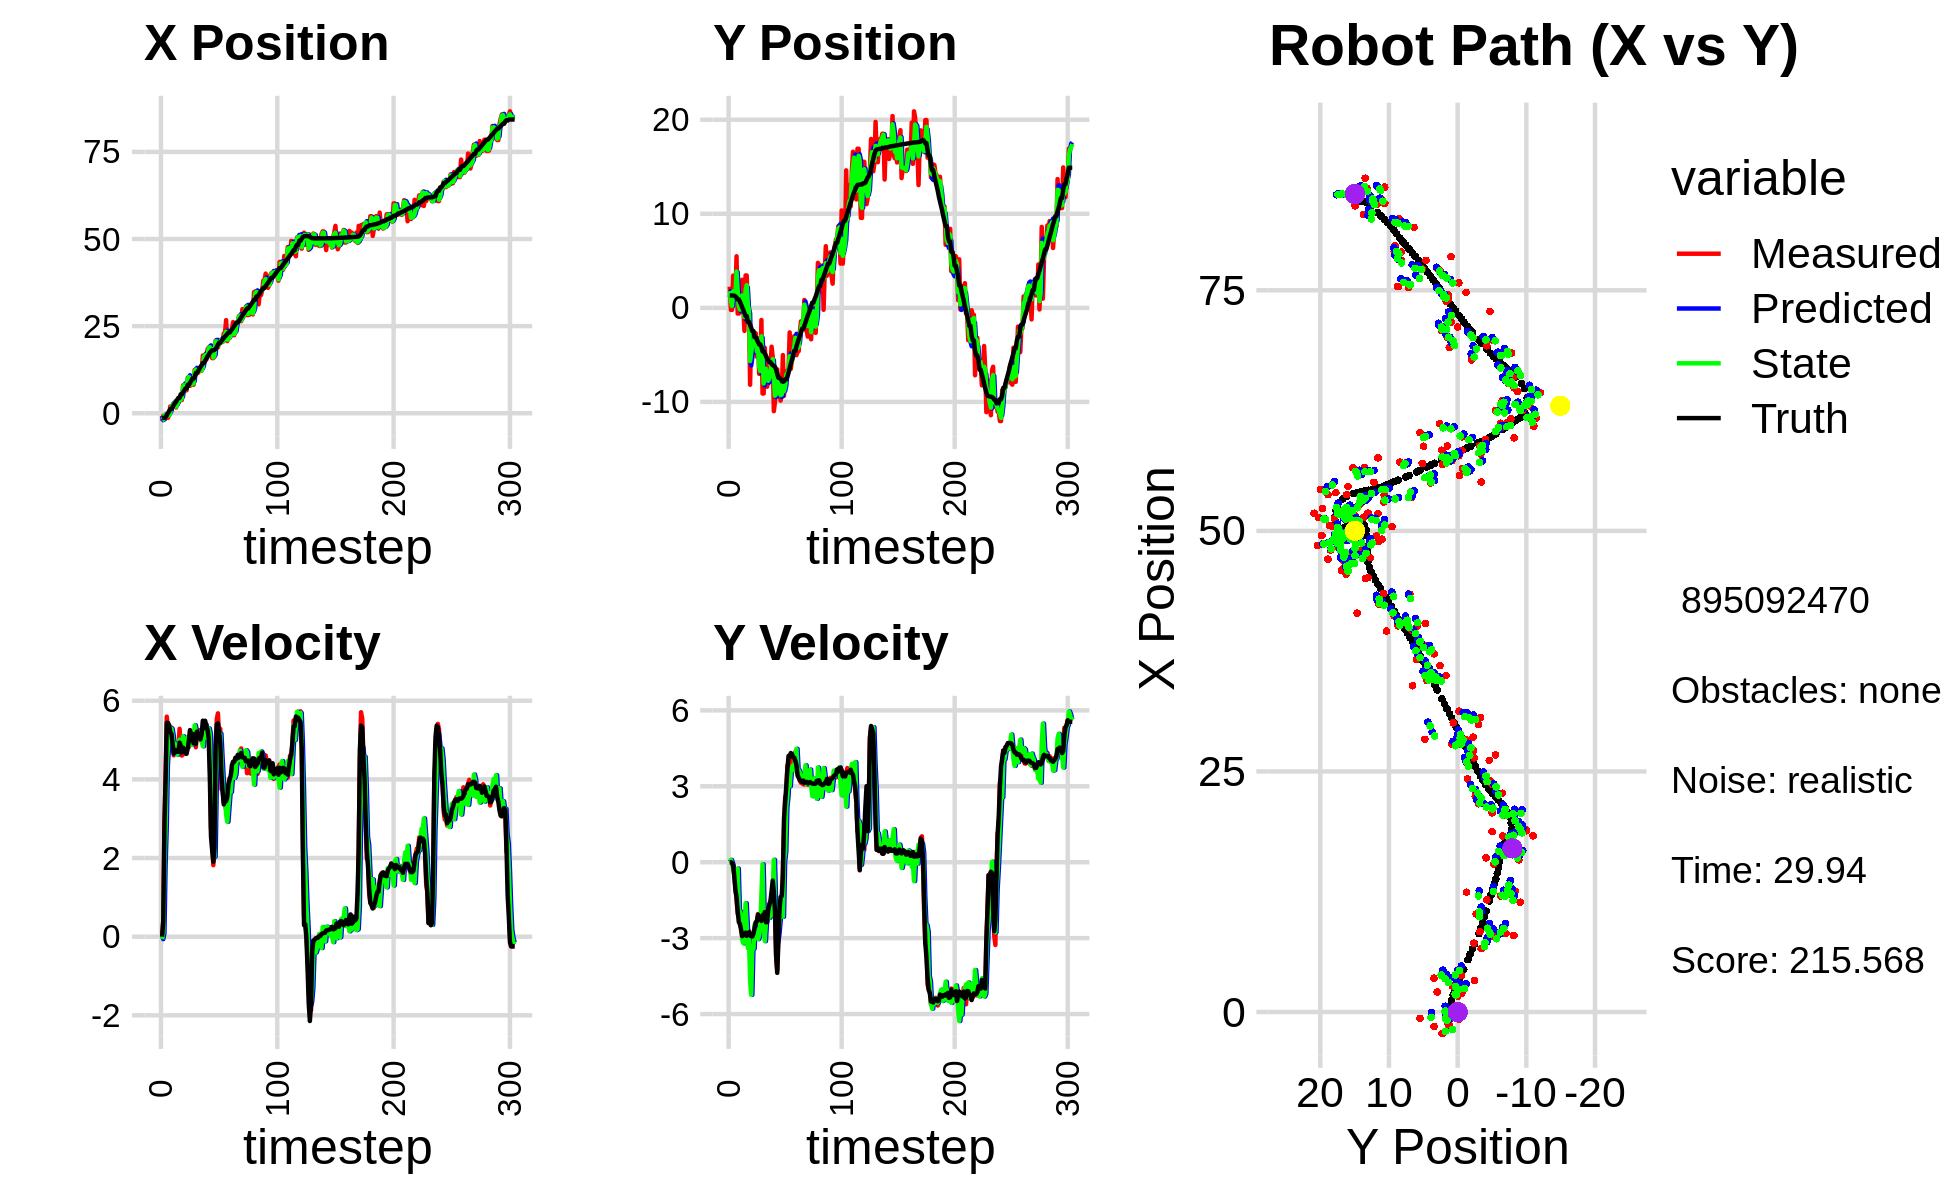

Data behind this chart, as committed beside it:
-2.230016826907730731e+00, 2.244840682465155890e+00, 0.000000000000000000e+00, -0.000000000000000000e+00, 0.000000000000000000e+00, 0.000000000000000000e+00, 0.000000000000000000e+00, 0.000000000000000000e+00, -7.301399143011683135e-01, 1.150735389845467305e+00, 0.000000000000000000e+00, 0.000000000000000000e+00, -1.340843438814266486e+00, 1.316612244828082812e+00, 0.000000000000000000e+00, 0.000000000000000000e+00, 0.000000000000000000e+00, 1.826431071094702929e-05
-2.230016826907730731e+00, 2.244840682465155890e+00, 0.000000000000000000e+00, -0.000000000000000000e+00, -7.301399143011683135e-01, 1.150735389845467305e+00, 0.000000000000000000e+00, 0.000000000000000000e+00, -1.993371125464142413e+00, 1.779438671039387021e+00, -6.279434656024414363e-02, 5.242352856830969493e-02, -1.340843438814266486e+00, 1.316612244828082812e+00, 0.000000000000000000e+00, 0.000000000000000000e+00, 0.000000000000000000e+00, 1.826431071094702929e-05
-7.380980847826525970e-01, -2.222356397639465575e-01, 3.969999987664312169e-01, -1.127666778095871007e-04, -1.999650560120166842e+00, 1.784681023896218077e+00, -6.279434656024414363e-02, 5.242352856830969493e-02, -1.827670021267383760e+00, 7.795902508085676974e-01, 8.787375224013820041e-02, 9.322472478911175697e-02, -1.326259851446525362e+00, 1.316612640799801559e+00, 4.000000000000000222e-01, 0.000000000000000000e+00, 4.000000059604644775e-01, 2.840470406226813793e-04
-7.380980847826525970e-01, -2.222356397639465575e-01, 2.894999864138276369e+00, -8.223161661271107849e-04, -1.818882646043370022e+00, 7.889127232874788564e-01, 8.787375224013820041e-02, 9.322472478911175697e-02, -5.965404503041147333e-01, 1.928511572544072683e-01, 1.814481625686793498e+00, -4.648276423220193410e-02, -1.326259851446525362e+00, 1.316612640799801559e+00, 2.799999999999999822e+00, -2.699999999999999969e-02, 2.799999952316284180e+00, 2.840470406226813793e-04
-1.501358627905094778e+00, 3.427662915241651120e+00, 4.059983672079224171e+00, -9.084343140312421683e-02, -4.150922877354353835e-01, 1.882028808311870804e-01, 1.814481625686793498e+00, -4.648276423220193410e-02, -6.709355098633903447e-01, 1.763083828969426836e+00, 2.790806328486053811e+00, -2.797456429307339509e-01, -1.090526818917445517e+00, 1.314837283482324981e+00, 3.998000000000000220e+00, -1.219999999999999973e-01, 4.000000000000000000e+00, 2.237158641219139099e-02
-1.187017559380160181e+00, 1.373591876386045074e+00, 5.594808640473415196e+00, -4.874158875450334549e-01, -3.918548770147849414e-01, 1.735109264676353513e+00, 2.790806328486053811e+00, -2.797456429307339509e-01, -8.602133294274071362e-01, 1.511192517599327934e+00, 4.386831229673449073e+00, -4.597680100395807323e-01, -5.701105592370152575e-01, 1.289836591913699815e+00, 5.439000000000000057e+00, -5.570000000000000506e-01, 5.467000007629394531e+00, 8.689990639686584473e-02
-1.296840190689538597e+00, 1.288043655263545029e+00, 5.315059372547644934e+00, -9.874114396216515654e-01, -4.215302064600622289e-01, 1.465215716595369866e+00, 4.386831229673449073e+00, -4.597680100395807323e-01, -6.102676992007969314e-01, 1.384938065209322611e+00, 4.815766873486985844e+00, -5.990369632718441917e-01, 5.717825959630346011e-02, 1.209996542511993844e+00, 5.437000000000000277e+00, -1.098999999999999977e+00, 5.546999931335449219e+00, 1.836821585893630981e-01
-6.589220760464417070e-01, 5.479301511475055619e+00, 5.375876217865083184e+00, -1.480450361382263935e+00, -1.286910118520983026e-01, 1.325034368882138214e+00, 4.815766873486985844e+00, -5.990369632718441917e-01, -5.592319284140978564e-01, 3.854157764927580665e+00, 5.105266101862558692e+00, -5.728809380979489330e-01, 5.760343078228294944e-01, 1.095995962464668017e+00, 5.378000000000000114e+00, -1.375999999999999890e+00, 5.551000118255615234e+00, 2.687266469001770020e-01
1.951482296439545738e+00, -6.070551735236983104e-01, 5.264577070225064048e+00, -2.028889969910346647e+00, -4.870531822784196496e-02, 3.796869671117785838e+00, 5.105266101862558692e+00, -5.728809380979489330e-01, 9.997073630995512161e-02, 1.832700433435946685e+00, 5.047914944253839131e+00, -2.483878991948363368e-01, 1.182216406298086664e+00, 8.993837975534144658e-01, 5.201999999999999957e+00, -1.923999999999999932e+00, 5.546999931335449219e+00, 3.678442537784576416e-01
1.951482296439545738e+00, -6.070551735236983104e-01, 5.319630263517117541e+00, -2.050106654592105393e+00, 6.047622307353390791e-01, 1.807861643516462946e+00, 5.047914944253839131e+00, -2.483878991948363368e-01, 1.790595831761152112e+00, 2.153970713656430114e-01, 5.291779796126447444e+00, -1.949173446764429940e+00, 1.182216406298086664e+00, 8.993837975534144658e-01, 5.163000000000000256e+00, -2.361000000000000210e+00, 5.677000045776367188e+00, 3.678442537784576416e-01
2.304373503416965008e+00, -4.565080265411610161e-01, 4.879507226010566967e+00, -2.299053241543574710e+00, 2.319773811373797123e+00, 2.047972668920000627e-02, 5.291779796126447444e+00, -1.949173446764429940e+00, 2.351896914852855236e+00, -1.798132261497120965e-01, 5.117435316936942868e+00, -1.940811900386362421e+00, 1.781467199883044028e+00, 6.469091317667016172e-01, 4.913999999999999702e+00, -2.447999999999999954e+00, 5.489999771118164062e+00, 4.403147101402282715e-01
2.702280373158884252e+00, 7.474627335227744807e-01, 4.611147359635888066e+00, -2.539097356373886782e+00, 2.863640446546549700e+00, -3.738944161883483441e-01, 5.117435316936942868e+00, -1.940811900386362421e+00, 2.671651660572254450e+00, 3.241411208075021810e-01, 4.814671903472637737e+00, -2.119397670749401108e+00, 2.342101813030235569e+00, 3.641051195845851352e-01, 4.655000000000000249e+00, -2.666999999999999815e+00, 5.364999771118164062e+00, 5.033369660377502441e-01
2.085818350963831946e+00, 2.981751635385477606e+00, 4.863288058332311259e+00, -2.963352192518711625e+00, 3.153118850919518046e+00, 1.122013537325620702e-01, 4.814671903472637737e+00, -2.119397670749401108e+00, 3.052980371638867041e+00, 1.315572250482782479e+00, 4.906700640176792305e+00, -3.064208909976364303e+00, 2.882404089620847820e+00, 5.199284784336170862e-02, 4.751999999999999780e+00, -2.920999999999999819e+00, 5.578000068664550781e+00, 5.472522974014282227e-01
1.633728027832479723e+00, -1.205568119035646535e-02, 4.768649281628114522e+00, -2.934073068709399212e+00, 3.543650435656546360e+00, 1.009151359485146005e+00, 4.906700640176792305e+00, -3.064208909976364303e+00, 1.873179978040259597e+00, 3.473823866488270351e-01, 4.695684870056902049e+00, -3.205399278697722565e+00, 3.335563421519325722e+00, -2.260293218691242501e-01, 4.693999999999999950e+00, -2.891000000000000014e+00, 5.513000011444091797e+00, 5.515819191932678223e-01
3.292938113320580840e+00, -2.450612232250549916e+00, 4.674585286994162203e+00, -2.825189414501022789e+00, 2.342748465045949580e+00, 2.684245877905477862e-02, 4.695684870056902049e+00, -3.205399278697722565e+00, 2.461082242536055897e+00, -9.771488396785010799e-01, 4.627067676129710705e+00, -2.436549367187473614e+00, 3.876304388522374911e+00, -5.568789701666341241e-01, 4.730999999999999872e+00, -2.858999999999999986e+00, 5.527999877929687500e+00, 5.436281561851501465e-01
3.512600422287257551e+00, 3.443698360658529634e+00, 4.757638346903241278e+00, -2.816862831013747570e+00, 2.923789010149027146e+00, -1.220803776397248352e+00, 4.627067676129710705e+00, -2.436549367187473614e+00, 3.462573666657594806e+00, 1.843198321533666473e+00, 4.745866470728771880e+00, -1.619397593942137670e+00, 4.416778326030335933e+00, -8.802156904667919335e-01, 4.700000000000000178e+00, -2.782999999999999918e+00, 5.461999893188476562e+00, 5.345694422721862793e-01
3.512600422287257551e+00, 3.443698360658529634e+00, 5.285978294868279193e+00, -3.129677940748005760e+00, 3.937160313730472261e+00, 1.681258562139452684e+00, 4.745866470728771880e+00, -1.619397593942137670e+00, 3.844750107619904878e+00, 2.407698086346402366e+00, 5.009795498419975068e+00, -2.499398113810078481e+00, 4.416778326030335933e+00, -8.802156904667919335e-01, 4.934999999999999609e+00, -2.911000000000000032e+00, 5.730000019073486328e+00, 5.345694422721862793e-01
3.796211839028839741e+00, -5.723475070146246679e-01, 4.873206494287978252e+00, -2.874860410123462717e+00, 4.345729657461902207e+00, 2.157758274965394740e+00, 5.009795498419975068e+00, -2.499398113810078481e+00, 3.854596257745328103e+00, 3.228513029254322930e-01, 4.892845445342544508e+00, -3.394693881489309284e+00, 5.445888281458442393e+00, -1.487549349865083803e+00, 4.863000000000000433e+00, -2.867999999999999883e+00, 5.644999980926513672e+00, 5.329836606979370117e-01
3.796211839028839741e+00, -5.723475070146246679e-01, 4.605343894479966060e+00, -2.716839693282627533e+00, 4.343880802279582731e+00, -1.661808522349866868e-02, 4.892845445342544508e+00, -3.394693881489309284e+00, 4.304837845742578217e+00, -2.473360671981706671e-01, 4.803346661202019696e+00, -3.064210489759897627e+00, 5.445888281458442393e+00, -1.487549349865083803e+00, 4.685999999999999943e+00, -2.769000000000000128e+00, 5.442999839782714844e+00, 5.329836606979370117e-01
7.950125694876422067e+00, -8.178069160356132627e+00, 4.889314903542157253e+00, -2.898699009463117982e+00, 4.785172511862779920e+00, -5.537571161741604575e-01, 4.803346661202019696e+00, -3.064210489759897627e+00, 7.610625799042997741e+00, -5.662103146928969544e+00, 5.097350576034210157e+00, -4.690304056983375602e+00, 5.986724615462617471e+00, -1.806725069941841788e+00, 4.806000000000000050e+00, -2.869000000000000217e+00, 5.597000122070312500e+00, 5.351559519767761230e-01
7.152374327831527268e+00, -2.344477356063322748e+00, 4.643441768313974372e+00, -2.872289846245001055e+00, 8.120360856646419379e+00, -6.131133552627306749e+00, 5.097350576034210157e+00, -4.690304056983375602e+00, 8.068952730868458545e+00, -4.740994721854190352e+00, 4.967426874914663060e+00, -5.239699062896527870e+00, 6.535264730455930149e+00, -2.137943313560470848e+00, 4.700000000000000178e+00, -2.919999999999999929e+00, 5.532999992370605469e+00, 5.539615154266357422e-01
6.586037457470213852e+00, -3.432077154907509975e+00, 4.900641615520963335e+00, -3.062768438458953302e+00, 8.565695418359924318e+00, -5.264964628143843584e+00, 4.967426874914663060e+00, -5.239699062896527870e+00, 6.831086451416337191e+00, -3.925209415060656681e+00, 4.781136174657515170e+00, -3.314498561095743590e+00, 7.075017691165057521e+00, -2.474581048694580065e+00, 4.706000000000000405e+00, -2.931000000000000050e+00, 5.544000148773193359e+00, 5.585798621177673340e-01
6.586037457470213852e+00, -3.432077154907509975e+00, 4.896301040403343130e+00, -2.875051272326674123e+00, 7.309200068882089063e+00, -4.256659271170231129e+00, 4.781136174657515170e+00, -3.314498561095743590e+00, 7.213316300678443760e+00, -3.960787698938069923e+00, 4.882351486405529073e+00, -3.416416517454690549e+00, 7.075017691165057521e+00, -2.474581048694580065e+00, 4.650999999999999801e+00, -2.819999999999999840e+00, 5.439000129699707031e+00, 5.309459567070007324e-01
1.018088626882714465e+01, -2.708876387597205948e+00, 4.872050211935420094e+00, -2.532629001543318825e+00, 7.701551449318996490e+00, -4.302429350683539155e+00, 4.882351486405529073e+00, -3.416416517454690549e+00, 9.899960318520893310e+00, -3.176438382989627218e+00, 5.072753727713998018e+00, -2.455017456607411219e+00, 8.155984640842495637e+00, -3.108620211899821406e+00, 4.783999999999999808e+00, -2.597999999999999865e+00, 5.443999767303466797e+00, 4.793840348720550537e-01
1.018088626882714465e+01, -2.708876387597205948e+00, 4.827686082982268090e+00, -2.509567277068536217e+00, 1.040723569129229276e+01, -3.421940128650368340e+00, 5.072753727713998018e+00, -2.455017456607411219e+00, 1.040856275191803704e+01, -3.158095897931321172e+00, 4.980598029720148645e+00, -2.653848625617144741e+00, 8.155984640842495637e+00, -3.108620211899821406e+00, 4.988000000000000433e+00, -2.369000000000000217e+00, 5.521999835968017578e+00, 4.793840348720550537e-01
7.867123544901490462e+00, -5.196825072720407945e+00, 5.225932034386716829e+00, -2.369446646132061574e+00, 1.090662255489005261e+01, -3.423480760493035735e+00, 4.980598029720148645e+00, -2.653848625617144741e+00, 8.272833441435206936e+00, -4.623021109367408066e+00, 4.881596752675581463e+00, -2.834220918818321167e+00, 8.729186773320520842e+00, -3.390555427192266436e+00, 5.253999999999999559e+00, -2.330999999999999961e+00, 5.748000144958496094e+00, 4.256792068481445312e-01
8.349134445782260272e+00, -3.235772625083062515e+00, 4.930623791815855306e+00, -2.045285092467842070e+00, 8.760993116702765704e+00, -4.906443201249239827e+00, 4.881596752675581463e+00, -2.834220918818321167e+00, 8.708370863610545243e+00, -4.326013113826610024e+00, 4.933121754418612781e+00, -3.039098089491507615e+00, 9.323945761208292993e+00, -3.648132369738914083e+00, 5.001999999999999780e+00, -2.072000000000000064e+00, 5.414999961853027344e+00, 3.932103216648101807e-01
8.168219209303911654e+00, -7.012957856153120950e+00, 4.982845849958090767e+00, -2.132521526874184836e+00, 9.201683039052406698e+00, -4.629922922775760341e+00, 4.933121754418612781e+00, -3.039098089491507615e+00, 8.292288098840996824e+00, -6.224848552758620812e+00, 4.877552578320349497e+00, -2.906711616214458616e+00, 9.908908606153797649e+00, -3.892270133084339001e+00, 5.157000000000000028e+00, -2.236000000000000210e+00, 5.620999813079833984e+00, 4.043857753276824951e-01
8.168219209303911654e+00, -7.012957856153120950e+00, 5.061909423019325338e+00, -2.166358570327192812e+00, 8.780043356673031596e+00, -6.515519714380066496e+00, 4.877552578320349497e+00, -2.906711616214458616e+00, 8.697118517437207430e+00, -6.717433033589822244e+00, 5.006148183036080113e+00, -2.582667132153234846e+00, 9.908908606153797649e+00, -3.892270133084339001e+00, 4.916999999999999815e+00, -2.198999999999999844e+00, 5.386000156402587891e+00, 4.043857753276824951e-01
1.245389473486946130e+01, -1.290617511550358198e+00, 5.210007558385559179e+00, -2.351271604338247556e+00, 9.197733335740815974e+00, -6.975699746805145374e+00, 5.006148183036080113e+00, -2.582667132153234846e+00, 1.206720445550309151e+01, -3.026448070010145486e+00, 5.376464224337898834e+00, -1.278368709558211469e+00, 1.048315405884273055e+01, -4.145074412976300415e+00, 5.152000000000000135e+00, -2.319999999999999840e+00, 5.650000095367431641e+00, 4.239337146282196045e-01
1.140676498446695319e+01, -9.112182662962224455e+00, 4.817526162133501266e+00, -2.022885483800210160e+00, 1.260485087793688130e+01, -3.154284940965966566e+00, 5.376464224337898834e+00, -1.278368709558211469e+00, 1.252245420281755806e+01, -5.222245178802518595e+00, 5.213526778427645780e+00, -7.927904844419964014e-02, 1.154356360483189903e+01, -4.617064044726197025e+00, 4.905999999999999694e+00, -2.096000000000000085e+00, 5.335000038146972656e+00, 3.975440859794616699e-01
1.140676498446695319e+01, -9.112182662962224455e+00, 5.234276888447899623e+00, -2.197879654304359942e+00, 1.304380688066032334e+01, -5.230173083646938892e+00, 5.213526778427645780e+00, -7.927904844419964014e-02, 1.160058438731366692e+01, -8.046263687594940706e+00, 5.091393098262580352e+00, -2.294299325887271479e+00, 1.154356360483189903e+01, -4.617064044726197025e+00, 5.214000000000000412e+00, -2.104000000000000092e+00, 5.622000217437744141e+00, 3.975440859794616699e-01
1.166537180605081581e+01, -4.251223192170542120e+00, 5.241721718743103331e+00, -1.950897664626823680e+00, 1.210972369713992514e+01, -8.275693620183668386e+00, 5.091393098262580352e+00, -2.294299325887271479e+00, 1.204673636406363180e+01, -6.894310160869672188e+00, 5.193262374331625963e+00, -3.118493949089427897e+00, 1.214202666306178990e+01, -4.855333850116075212e+00, 5.147000000000000242e+00, -1.969999999999999973e+00, 5.511000156402587891e+00, 3.563016951084136963e-01
1.206971514232493803e+01, -6.232838317879225265e+00, 5.251304245935666692e+00, -2.297743735378751762e+00, 1.256606260149679422e+01, -7.206159555778614667e+00, 5.193262374331625963e+00, -3.118493949089427897e+00, 1.213727186592803875e+01, -6.480119718188440459e+00, 5.185040479556422000e+00, -2.370912266026046211e+00, 1.273674368858616290e+01, -5.088985489110900318e+00, 5.139000000000000234e+00, -2.374000000000000110e+00, 5.660999774932861328e+00, 4.124580919742584229e-01
1.254433304116674819e+01, -8.389323995806561740e+00, 5.164117302644700480e+00, -2.384373876830867101e+00, 1.265577591388368006e+01, -6.717210944791045080e+00, 5.185040479556422000e+00, -2.370912266026046211e+00, 1.264510613471310663e+01, -7.287738744690554604e+00, 5.184006866315328033e+00, -2.003958355788002521e+00, 1.332180380823543686e+01, -5.358983084898394367e+00, 5.019000000000000128e+00, -2.367999999999999883e+00, 5.550000190734863281e+00, 4.325570464134216309e-01
1.222130906642403581e+01, -7.883024260917392390e+00, 4.953993384816030243e+00, -1.826568301152526663e+00, 1.316350682134464023e+01, -7.488134580269354856e+00, 5.184006866315328033e+00, -2.003958355788002521e+00, 1.230955772027798112e+01, -7.756203324301869095e+00, 4.980167953598749087e+00, -1.956158018324076098e+00, 1.380941939364656079e+01, -5.566933677404403369e+00, 5.152000000000000135e+00, -1.897000000000000020e+00, 5.489999771118164062e+00, 3.532414734363555908e-01
1.657260346459008815e+01, -6.416176722715811742e+00, 5.320314610379354825e+00, -1.642216387204898931e+00, 1.280757451563785665e+01, -7.951819126134276772e+00, 4.980167953598749087e+00, -1.956158018324076098e+00, 1.318110473754089185e+01, -7.446909355398926955e+00, 4.841471179406746650e+00, -2.197255876518440232e+00, 1.442635130901687646e+01, -5.775067374479715632e+00, 5.493000000000000327e+00, -1.693000000000000060e+00, 5.748000144958496094e+00, 2.993909418582916260e-01
1.657260346459008815e+01, -6.416176722715811742e+00, 5.269672271946136632e+00, -1.626584665370412131e+00, 1.366525185548156607e+01, -7.666634943050770978e+00, 4.841471179406746650e+00, -2.197255876518440232e+00, 1.625515791989521119e+01, -6.750300330970876672e+00, 5.313936365221414881e+00, -1.581959137222462175e+00, 1.442635130901687646e+01, -5.775067374479715632e+00, 5.302999999999999936e+00, -1.524000000000000021e+00, 5.518000125885009766e+00, 2.993909418582916260e-01
1.602480006257750134e+01, -4.133271382446925379e+00, 5.364983405780133552e+00, -1.357242855594143816e+00, 1.678655155641735419e+01, -6.908496244693123067e+00, 5.313936365221414881e+00, -1.581959137222462175e+00, 1.669403940680546583e+01, -5.994715510759424326e+00, 5.396094368864005730e+00, -2.097472247957141711e+00, 1.503958869019337463e+01, -5.952695891718059684e+00, 5.490000000000000213e+00, -1.155000000000000027e+00, 5.611000061035156250e+00, 2.477830350399017334e-01
1.538288140325870579e+01, -5.238572880876692928e+00, 5.402212731085461961e+00, -9.020139682079383325e-01, 1.723364884369186711e+01, -6.204462735555138053e+00, 5.396094368864005730e+00, -2.097472247957141711e+00, 1.560525676834051545e+01, -5.449902582331227485e+00, 5.244729533461923943e+00, -1.113949892379980433e+00, 1.566556143778938015e+01, -6.088710830036681010e+00, 5.347999999999999865e+00, -7.269999999999999796e-01, 5.396999835968017578e+00, 1.654449701309204102e-01
1.830555868176102408e+01, -1.098630623573364673e+01, 5.175735255450556238e+00, -7.444504838769810950e-01, 1.612972972168670793e+01, -5.561297571569225440e+00, 5.244729533461923943e+00, -1.113949892379980433e+00, 1.637613799994459640e+01, -7.359532712080284256e+00, 5.041375992994327149e+00, 9.511032783061579288e-02, 1.628001952241375605e+01, -6.176870867675963162e+00, 5.272999999999999687e+00, -1.169000000000000039e+00, 5.401000022888183594e+00, 1.428549587726593018e-01
1.884494781519695650e+01, -9.998492285715535388e+00, 5.208796943735827689e+00, -1.653681065596981581e+00, 1.688027559924402965e+01, -7.350021679297222832e+00, 5.041375992994327149e+00, 9.511032783061579288e-02, 1.861853017275154443e+01, -9.340368136915243369e+00, 5.295959874654355026e+00, -1.548934152615531801e+00, 1.678832602547238650e+01, -6.276569412502200684e+00, 5.051000000000000156e+00, -1.913999999999999924e+00, 5.401000022888183594e+00, 3.074139952659606934e-01
1.685444104738532545e+01, -8.787031457903868414e+00, 4.573658188945114667e+00, -3.657100784119438508e+00, 1.914812616021697877e+01, -9.495261552176796016e+00, 5.295959874654355026e+00, -1.548934152615531801e+00, 1.896107828517336102e+01, -9.172950371198831832e+00, 5.145810321926078679e+00, -2.301875426326997598e+00, 1.734745001797472597e+01, -6.552473114108867236e+00, 4.096000000000000085e+00, -3.700000000000000178e+00, 5.519000053405761719e+00, 6.744974851608276367e-01
1.828539061574481650e+01, -6.547716663002196569e+00, 2.754691999261568824e+00, -4.261120367831249922e+00, 1.947565931736597022e+01, -9.403137913831532302e+00, 5.145810321926078679e+00, -2.301875426326997598e+00, 1.818032510338731100e+01, -7.475653165027180691e+00, 3.746631751745225891e+00, -3.146402011973483681e+00, 1.777655386988960373e+01, -7.009119079856911405e+00, 2.552000000000000046e+00, -4.371000000000000441e+00, 5.060999870300292969e+00, 9.969057440757751465e-01
1.582030582480646963e+01, -8.898845717632715591e+00, 2.571453706513191495e+00, -2.822188943427540231e+00, 1.855498827856183297e+01, -7.790293366224529059e+00, 3.746631751745225891e+00, -3.146402011973483681e+00, 1.837585811168512251e+01, -8.161179902522702534e+00, 3.426649847122686054e+00, -2.837696418561152623e+00, 1.805066466338286801e+01, -7.435079619700406539e+00, 2.205000000000000071e+00, -3.169000000000000039e+00, 3.861000061035156250e+00, 8.318518996238708496e-01
1.582030582480646963e+01, -8.898845717632715591e+00, 1.818471709794458713e+00, -1.995785784639545257e+00, 1.871852309639739076e+01, -8.444949544378816952e+00, 3.426649847122686054e+00, -2.837696418561152623e+00, 1.601270531486634496e+01, -8.720418020816300242e+00, 2.310847628375108709e+00, -2.343560460991132466e+00, 1.805066466338286801e+01, -7.435079619700406539e+00, 1.907000000000000028e+00, -1.856000000000000094e+00, 2.661000013351440430e+00, 8.318518996238708496e-01
1.900185257218980794e+01, -9.864260004310683172e+00, 2.186907764311489810e+00, -1.533517346094341649e+00, 1.624379007770385641e+01, -8.954774066915414110e+00, 2.310847628375108709e+00, -2.343560460991132466e+00, 1.657243679331854125e+01, -9.281474225932258904e+00, 2.033647622002369815e+00, -1.933977846070130679e+00, 1.819899153713001283e+01, -7.572366759508364353e+00, 2.278999999999999915e+00, -1.375000000000000000e+00, 2.661000013351440430e+00, 6.115485429763793945e-01
2.086729288120547920e+01, -9.135948822115805612e+00, 4.671513613511359075e+00, -1.807495449747734906e+00, 1.677580155551877894e+01, -9.474872010539272082e+00, 2.033647622002369815e+00, -1.933977846070130679e+00, 2.064640093791422970e+01, -9.223118868932335346e+00, 3.810170609075854919e+00, -1.793499543883225522e+00, 1.847463393284398236e+01, -7.723615691308966191e+00, 4.881999999999999673e+00, -1.334000000000000075e+00, 5.060999870300292969e+00, 3.691786825656890869e-01
1.875366607335724467e+01, -5.023760841254809151e+00, 5.536774176786334323e+00, -2.829653068296515972e-01, 2.102741799882181439e+01, -9.402468823320658586e+00, 3.810170609075854919e+00, -1.793499543883225522e+00, 2.058884780958769056e+01, -8.091756070577030613e+00, 4.788912604597602041e+00, -2.154559627730264548e+00, 1.903073668484492842e+01, -7.853998229553829091e+00, 5.397999999999999687e+00, -5.600000000000000533e-01, 5.427000045776367188e+00, 5.106210336089134216e-02
1.895312643093658167e+01, -9.354285047561509359e+00, 5.679668268979654044e+00, 1.319821055807455235e+00, 2.106773907004745183e+01, -8.307212033350056757e+00, 4.788912604597602041e+00, -2.154559627730264548e+00, 1.930859990438290907e+01, -8.850792607195320016e+00, 5.090166721390217752e+00, 2.087137352256096534e-02, 1.964472174671573512e+01, -7.811089561720621077e+00, 5.424999999999999822e+00, 1.719999999999999973e+00, 5.690999984741210938e+00, -2.283242493867874146e-01
2.043982800915601672e+01, -6.878670856891639929e+00, 5.026109880027076038e+00, 2.552251833194748798e+00, 1.981761657652193165e+01, -8.848705469843064719e+00, 5.090166721390217752e+00, 2.087137352256096534e-02, 1.989566959448571737e+01, -8.352853275862328175e+00, 5.010291129692245882e+00, 4.160861124977000558e-01, 2.024950003697482259e+01, -7.603457496111734493e+00, 5.208000000000000185e+00, 2.384999999999999787e+00, 5.729000091552734375e+00, -4.698670506477355957e-01
2.043982800915601672e+01, -6.878670856891639929e+00, 5.285573672344490603e+00, 2.684007197760359453e+00, 2.039669870745494151e+01, -8.311244664612557287e+00, 5.010291129692245882e+00, 4.160861124977000558e-01, 2.046361459068313948e+01, -7.134186142508317729e+00, 5.162555164977994160e+00, 2.168685995123165622e+00, 2.024950003697482259e+01, -7.603457496111734493e+00, 4.918999999999999595e+00, 2.995999999999999996e+00, 5.758999824523925781e+00, -4.698670506477355957e-01
2.043404960701567319e+01, -6.635022774689690372e+00, 3.747543981822301085e+00, 3.826571511447935059e+00, 2.097987010718093970e+01, -6.917317542996000768e+00, 5.162555164977994160e+00, 2.168685995123165622e+00, 2.107035255625616443e+01, -6.909864301807025377e+00, 4.553716126363176464e+00, 2.612508461420392614e+00, 2.072083067958279301e+01, -7.317960784366164262e+00, 4.136000000000000121e+00, 3.677000000000000046e+00, 5.534999847412109375e+00, -7.958316802978515625e-01
2.043404960701567319e+01, -6.635022774689690372e+00, 3.733550178815380427e+00, 3.812282609654430665e+00, 2.152572416889248075e+01, -6.648613455664985850e+00, 4.553716126363176464e+00, 2.612508461420392614e+00, 2.048300120831090965e+01, -6.564134033740536722e+00, 4.017977842324865101e+00, 3.421756443987843621e+00, 2.120530867591554269e+01, -6.900124595556640372e+00, 3.692000000000000171e+00, 4.200999999999999623e+00, 5.592999935150146484e+00, -7.958316802978515625e-01
2.288525092642021264e+01, -2.614588783367762570e+00, 3.425011168018838426e+00, 4.128170638558839478e+00, 2.088479899254339500e+01, -6.221958389341752493e+00, 4.017977842324865101e+00, 3.421756443987843621e+00, 2.117765961893896076e+01, -5.143415296269432169e+00, 3.580002262535030511e+00, 3.003698099715841341e+00, 2.163112235091960045e+01, -6.426501796569013436e+00, 3.363999999999999879e+00, 4.174999999999999822e+00, 5.361999988555908203e+00, -8.782250881195068359e-01
2.273201084176834996e+01, -6.491320834806456830e+00, 3.408803197292124221e+00, 4.280519372467376904e+00, 2.153565984519246257e+01, -4.843045486297848257e+00, 3.580002262535030511e+00, 3.003698099715841341e+00, 2.256691673563801359e+01, -5.961274065826432711e+00, 3.591441437232790079e+00, 3.609706678038815397e+00, 2.202237105385630045e+01, -5.943877742589711133e+00, 3.435999999999999943e+00, 4.314000000000000057e+00, 5.514999866485595703e+00, -8.982833027839660645e-01
2.672062516214565875e+01, -5.518977499840848289e+00, 3.221929223847338264e+00, 4.013823537223988325e+00, 2.292606087936129100e+01, -5.600303398022551171e+00, 3.591441437232790079e+00, 3.609706678038815397e+00, 2.339562948219927918e+01, -5.595412536349923194e+00, 3.107067403187928623e+00, 3.716904456027882553e+00, 2.235080981315579152e+01, -5.531660125900394576e+00, 3.448999999999999844e+00, 4.274000000000000021e+00, 5.492000102996826172e+00, -8.944061994552612305e-01
2.069971609192209527e+01, -5.010763083820328312e+00, 3.246456895054154579e+00, 3.839440115565848188e+00, 2.370633622251807182e+01, -5.223722090747134672e+00, 3.107067403187928623e+00, 3.716904456027882553e+00, 2.108794781438238886e+01, -5.060931742136895117e+00, 2.921556771599414848e+00, 3.831393211268856902e+00, 2.274875140229751835e+01, -5.044434593275338052e+00, 3.556000000000000050e+00, 4.147999999999999687e+00, 5.464000225067138672e+00, -8.688886165618896484e-01
2.164168036013844088e+01, -3.020729110228974612e+00, 3.797484656860633745e+00, 4.112993415522280927e+00, 2.138010349154232870e+01, -4.677792421010009249e+00, 2.921556771599414848e+00, 3.831393211268856902e+00, 2.131553518751495702e+01, -4.186297893764524325e+00, 3.306245274910579290e+00, 3.635301119147293036e+00, 2.315932345392102576e+01, -4.576069400659524611e+00, 3.875000000000000000e+00, 4.131000000000000227e+00, 5.664000034332275391e+00, -8.252619504928588867e-01
2.164168036013844088e+01, -3.020729110228974612e+00, 4.022701529798510478e+00, 4.356922120746803628e+00, 2.164615971500601432e+01, -3.822767781849794932e+00, 3.306245274910579290e+00, 3.635301119147293036e+00, 2.171871084921977868e+01, -3.192163025916174846e+00, 3.690599201058622381e+00, 4.239556027784372461e+00, 2.315932345392102576e+01, -4.576069400659524611e+00, 3.996999999999999886e+00, 4.012999999999999901e+00, 5.664000034332275391e+00, -8.252619504928588867e-01
2.363681159387014219e+01, -5.032993183271121218e+00, 3.942284722105445116e+00, 3.777564239879837693e+00, 2.208777076932564043e+01, -2.768207423137737599e+00, 3.690599201058622381e+00, 4.239556027784372461e+00, 2.223663308361136615e+01, -3.432609841541506057e+00, 3.678535971445778152e+00, 4.479324781396207378e+00, 2.360845828134457136e+01, -4.111980006420899336e+00, 4.099000000000000199e+00, 3.842000000000000082e+00, 5.618000030517578125e+00, -7.640641331672668457e-01
... 244 more rows
